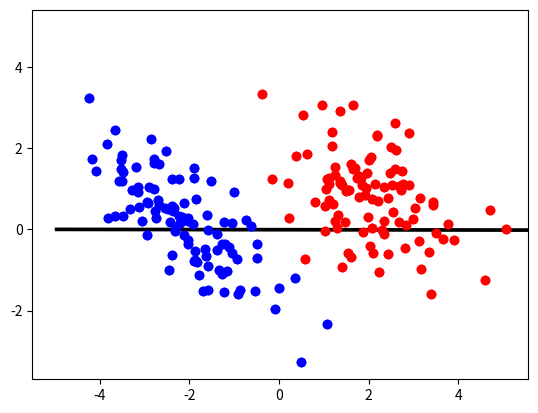

Recreate this plot in Python.
import numpy as np
import scipy.linalg as la
import matplotlib.pyplot as plt

def LDA(data,labels,redDim): #redDim should be at most the number of classes - 1
    # Centre data
    data -= data.mean(axis=1).reshape(-1,1)
    nDim = data.shape[0]
    nData = data.shape[1]
    
    Sw = np.zeros((nDim,nDim)) #within-class covariance matrix
    Sb = np.zeros((nDim,nDim)) #between-class covariance matrix

    ### TODO: compute Sw and Sb
    
    # Compute eigenvalues, eigenvectors and sort into order
    #evals,evecs = linalg.eig(np.dot(linalg.pinv(Sw),sqrt(Sb)))  #this is a bad way!
    evals,evecs = la.eig(Sw,Sb)
    indices = np.argsort(evals)
    indices = indices[::-1]
    evecs = evecs[:,indices]
    evals = evals[indices]
    w = evecs[:,:redDim]
    
    SwZ = np.diag(np.dot(w.T, Sw).dot(w))  #normalized in terms of with-class variance (this is VERY important!)
    w = np.dot(w, np.diag(np.reciprocal(np.sqrt(SwZ))))
    #print evals, w
    
    newData = np.dot(w.T,data)
    return newData,w

nPerClass=100
data1 = np.dot([[1,-0.2],[-0.2,1]],np.random.randn(2,nPerClass))+[[2],[1]]
data2 = np.dot([[1,-0.5],[-0.5,1]],np.random.randn(2,nPerClass))+[[-2],[0]]
data = np.concatenate((data1,data2),axis=1)
labels = np.concatenate((np.zeros(nPerClass),np.ones(nPerClass)))
newData,w = LDA(data,labels,1)

plt.plot(data1[0,:],data1[1,:],'o',color='red')
plt.plot(data2[0,:],data2[1,:],'o',color='blue')
plt.quiver(5, 5, w[0,0],w[1,0],angles='xy',scale_units='xy', scale=0.01) 
plt.show()

def PCA(X): #we assume that sample is given in column-wise manner
    covMat = np.cov(X)
    eigVals,eigVects = np.linalg.eig(covMat)
    eigValInd = np.argsort(-eigVals)        #sort in descending order
    eigVects = eigVects[:,eigValInd]       #reorganize eigen vectors 
    return eigVals, eigVects

eigVals, eigVects = PCA(data)
plt.plot(data1[0,:],data1[1,:],'o',color='red')
plt.plot(data2[0,:],data2[1,:],'o',color='blue')
plt.quiver(-5, 0, eigVects[0,0],eigVects[1,0],angles='xy',scale_units='xy', scale=0.01) #PCA axis
plt.quiver(5, 5, w[0,0],w[1,0],angles='xy',scale_units='xy', scale=0.01) #LDA axis
plt.show()

